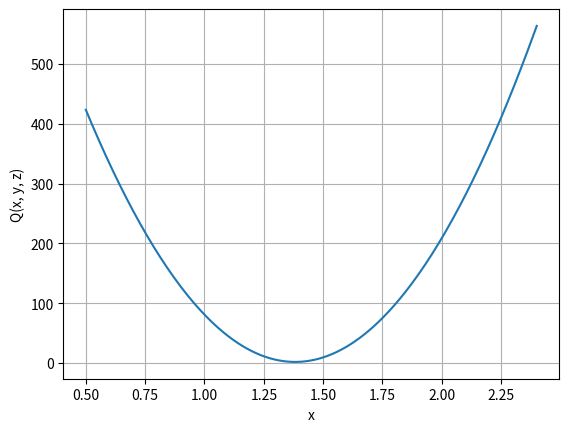

Reproduce this figure in Python.

import numpy as np

# # #### 1

A = np.array([[1, 2, 3], [4, 0, 6], [7, 8, 9]])
B = np.array([12, 2, 1])
det_A = np.linalg.det(A)

print('Определитель не равен нулю, т.е. мы можем найти решение. А также мы сможем найти обратную матрицу ', round(det_A), 5)

print(np.linalg.solve(A, B))
print('Обратная матрица')
print(np.linalg.inv(A))
print('Проверка обратной матрицы')
print(np.dot(np.linalg.inv(A), A))
print('Решение через обратную матрицу даёт тот же результат')
print(np.dot(np.linalg.inv(A), B))

# # #### 2

A = np.array([[1, 2, -1], [3, -4, 0], [8, -5, 2], [2, 0, -5], [11, 4, -7]])
print('A =', A)
B = np.array([1, 7, 12, 7, 15])
print('\n')
print('B =', B)

# print(det_a = np.linalg.det(A))

X = np.linalg.lstsq(A, B, rcond=None)
print('Псевдорешением является', X[0])
print('Сумма квадтратов невязок каждого уравнения', X[1])
print('Ранг матрицы А =', X[2])
print('\n')
print('Проверка. Подставим наш вектор в систему уравнений')

print('B псевдо =', np.dot(A, X[0]))
print('B =', B)

print('Невязка =', np.dot(A, X[0]) - B)

def Q(x, y, z):
    return ((np.linalg.norm(np.dot(A, [x, y, z]) - B))**2)

print('Проверяем квадрат невязки', round(Q(X[0][0], X[0][1], X[0][2]), 8))

#####3

A = np.array([[1, 2, 3], [4, 5, 6], [7, 8, 9]])
B = np.array([[12, 2, 1]])

det_A = np.linalg.det(A)
# print(np.linalg.det(A))
print(f'Определитель равен {det_A}, таким образом система линейных систем с вырожденной матрицей.')


C = np.concatenate((A, B.T), axis=1)
print('Рассмотрим расширенную матрицу: \n', C)

rank_A = np.linalg.matrix_rank(A, 0.0001)
rank_C = np.linalg.matrix_rank(C, 0.0001)


# A = np.array([[1, 2, 3], [4, 5, 6]])
# print(A.shape)

# n = A.shape[1]
# print(n)
print('Найдём количество решений, которое имеет система уравнений')
def K_K(rank_1, rank_2, n):
    n = n

    if rank_1 < rank_2:
        return 'Данная система не имеет решений'
    elif rank_1 == rank_2 and rank_1 == n:
        return 'Данная система имеет единственное решение'
    else:
        return 'Данная система имеет бесконечное количество решений'

print(f'Ранг исходной матрицы = {rank_A}, Ранг расширенной матрицы = {rank_C}. {K_K(rank_A, rank_C, A.shape[1])}')
print('-'*150)
print('Т.к. СЛАУ выше не имеет решений, то изменим вектор B для решения уравнения')
B = np.array([[2, 2, 2]])
C = np.concatenate((A, B.T), axis=1)
print('Расширенная матрица: \n', C)

rank_A = np.linalg.matrix_rank(A, 0.0001)
rank_C = np.linalg.matrix_rank(C, 0.0001)
# print('Количество неизвестных =', n)
print(f'Ранг исходной матрицы = {rank_A}, Ранг расширенной матрицы = {rank_C}. Количество неизвестных = {A.shape[1]}. {K_K(rank_A, rank_C, A.shape[1])}')

# print(np.linalg.solve(A, B.flatten()))

# X = np.linalg.lstsq(A, B.flatten(), rcond=None)[0]
# print(X)



# print(np.linalg.solve(A, B))

X = np.linalg.lstsq(A, B.flatten(), rcond=None)
print('Решением является', X[0])
print('Проверка. Подставим наш вектор в систему уравнений')
#
# print('B псевдо =', np.dot(A, X[0]))
# print('B =', B)
#
print('Невязка =', np.dot(A, X[0]) - B)

# A = np.array([[1, 2, 3], [4, 5, 6]])
# B = np.array([[12, 2, 1]])
# Y = np.linalg.solve(A, B)
# print(Y)


import scipy
import scipy.linalg
####4


A = np.array([[1, 2, 3], [2, 16, 21], [4, 28, 73]])
print(A)

P, L, U = scipy.linalg.lu(A)
print(f'P: \n{P}')
print(f'L: \n{L}')
print(f'U: \n{U}')
print('-' * 150)
print(f'P * A - L * U: \n{np.dot(P, A) - np.dot(L, U)}')
print('Требуется, чтобы P * A = L * U. У нас это не так')
# print(f'P*A:\n{P * A}')
print(np.dot(P, A))
# # print(f'L*U:\n{L * U}')
print(np.dot(L, U))
#
#
det_A = np.linalg.det(A)
print('Определитель', round(det_A, 2))

print('-' * 150)
print('Подставим рандомный вектор В')
B = np.array([2, 2, 2])
X = np.linalg.solve(A, B)
print(X)
print('Невязка =', np.dot(A, X) - B)

####5

import matplotlib.pyplot as plt

A = np.array([[1, 2, -1], [8, -5, 2]])
B = np.array([1, 12])

x = np.linspace(0.5, 2.4, 200)
y = 10 * x - 14
z = x + 2 * y - 1


def Q(x, y, z):
    return (x**2 + y**2 + z**2)


plt.plot(x, Q(x, y, z))
plt.xlabel('x')
plt.ylabel('Q(x, y, z)')
plt.grid(True)
plt.show()

X = np.linalg.lstsq(A, B, rcond=None)

print('Моё решение = ')
x = 1.37
y = 10 * x - 14
z = x + 2 * y - 1

X_My = np.array([x, y, z])
print(X_My)


print('Точное решение', X[0])
print(np.dot(A, X[0]), f'Это близко к значению B {B}')
# A = np.array([[1, 2, -1], [8, -5, 2]])
# B = np.array([1, 12])
# print()


######6
import matplotlib.pyplot as plt

A = np.array([[1, 2, 3], [4, 5, 6], [7, 8, 9]])
B = np.array([[2, 5, 11]])

print('Исходная матрица A\n', A)

det_A = np.linalg.det(A)
print(f'Определитель равен {det_A}, таким образом система линейных систем с вырожденной матрицей. Система имеет'
      f'бесконечное множество псевдорешений минимизирующих норму невязки')

# C = np.concatenate((A, B.T), axis=1)
# print('Рассмотрим расширенную матрицу: \n', C)

print('Разложим при помощи QR разложения.')
Q, R = np.linalg.qr(A)
print(f'Q: \n{Q}')
print(f'R: \n{R}')

# def K_K(rank_1, rank_2, n):
#     n = n
#     if rank_1 < rank_2:
#         return 'Данная система не имеет решений'
#     elif rank_1 == rank_2 and rank_1 == n:
#         return 'Данная система имеет единственное решение'
#     else:
#         return 'Данная система имеет бесконечное количество решений'
#
# rank_A = np.linalg.matrix_rank(A)
# rank_C = np.linalg.matrix_rank(C)
#
# print(K_K(rank_A, rank_C, A.shape[1]))
#
# X = np.linalg.lstsq(A, B.flatten(), rcond=None)[0]
# print(X)

print(f'Q*R = \n{np.dot(Q, R)}\nПолучаем матрицу близкую к исходной. Соответственно разложение верно')
print('Проверим, что матрица Q ортогональная. Умножим транспонированную матирицу на саму себя. Должны получить единичную.')
print(f'Qt * Q \n{np.dot(np.transpose(Q), Q)}')
# print('\nR1*X1 = Qt*B - R2*X2')
# print('\nВыделим матрицы R1(верхнетреугольная матрица)  и B1')

R1 = R[:2, :2]
print(f'R1: \n{R1}')

# print(B)
B1 = np.dot(np.transpose(Q), B.flatten())[:2]
print(f'B1: \n{B1}')

X1 = np.linalg.solve(R1, B1)
print(f'X1:\n{X1}')

X = np.append(X1, 0)
print(f'Псевдорешение для исходной системы X:\n{X}')
print(f'Норма:\n{np.linalg.norm(X)}')

print('Невязка = ', np.linalg.norm(np.dot(A, X) - B))

print('Найдём нормальное псевдорешение')

# x = np.linspace(0, 2, 200)
# y = 3 - 2 * x
# z = (2 - x - 2*y)/3
#
# def Q(x, y, z):
#     return (x**2 + y**2 + z**2)
#
#
# plt.plot(x, Q(x, y, z))
# plt.xlabel('x')
# plt.ylabel('Q(x, y, z)')
# plt.grid(True)
# plt.show()
#
# x = 1.19
# y = 3 - 2 * x
# z = (2 - x - 2*y)/3
#
# X_My1 = np.array([x, y, z])
# print('Моё решение X_My1', X_My1)
# print('Проверим решение, подставив в систему уравнений', np.dot(A, X_My1))
#
# X = X_My1
# print('Норма вектора X_My',np.linalg.norm(X))
# print('Норма вектора невязки исходной системы X_My', np.linalg.norm(np.dot(A, X) - B))
#
# print('-' * 150)
# x = 0.99
# y = 2.5 - 2 * x
# z = x - 1
#
#
# X_My2 = np.array([x, y, z])
# print('Моё решение X_My2', X_My2)
# print('Проверим решение, подставив в систему уравнений', np.dot(A, X_My2))
#
# X = X_My2
# print('Норма вектора X_My',np.linalg.norm(X))
# print('Норма вектора невязки исходной системы X_My', np.linalg.norm(np.dot(A, X) - B))
#
# print('-' * 150)

X_res = np.linalg.lstsq(A, B.flatten(), rcond=None)
print(X_res[0])
print('Проверим решение, подставив в систему уравнений', np.dot(A, X_res[0]))


X = X_res[0]
print('Норма вектора X:', np.linalg.norm(X))
print('Норма вектора невязки исходной системы', np.linalg.norm(np.dot(A, X) - B))